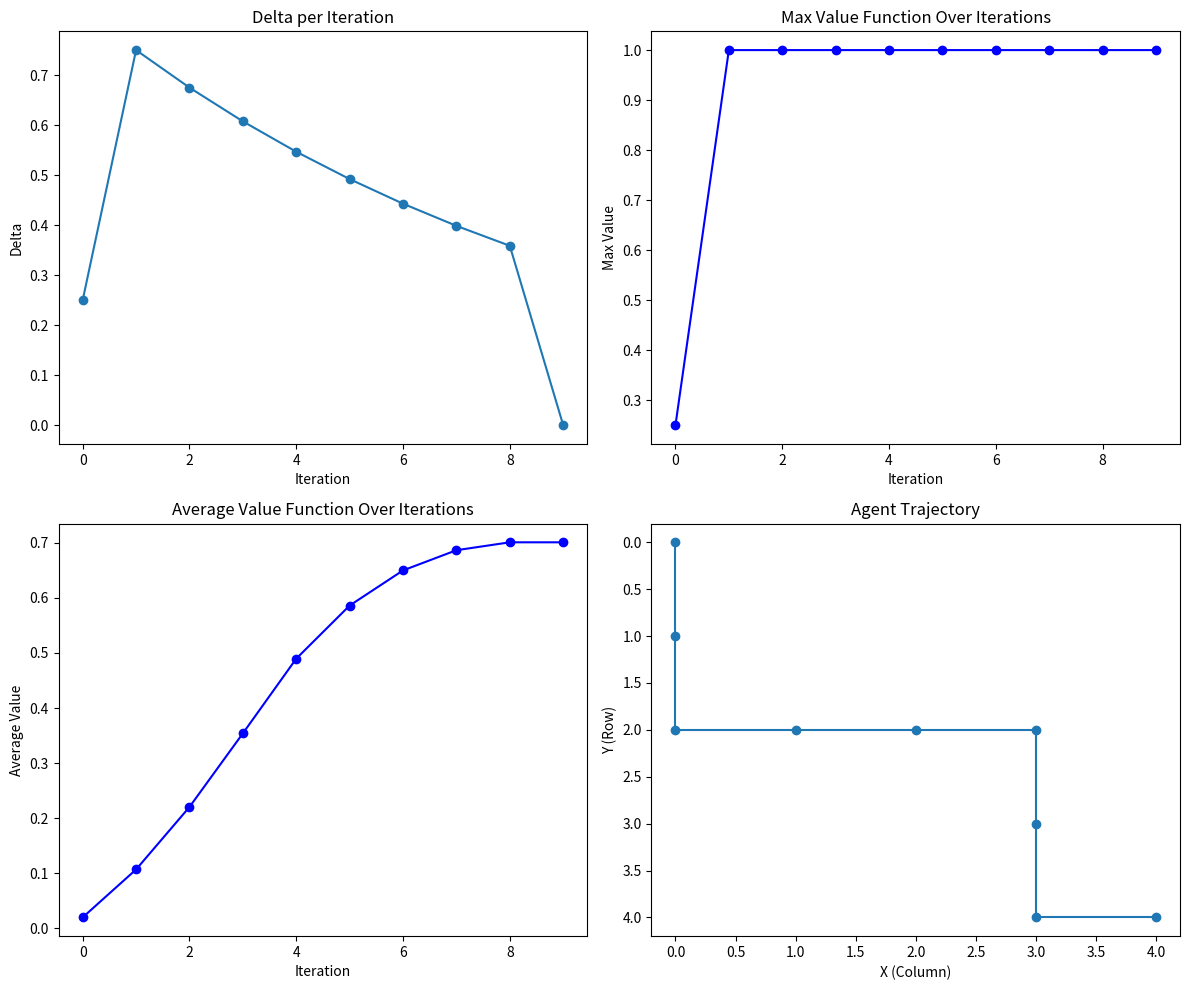
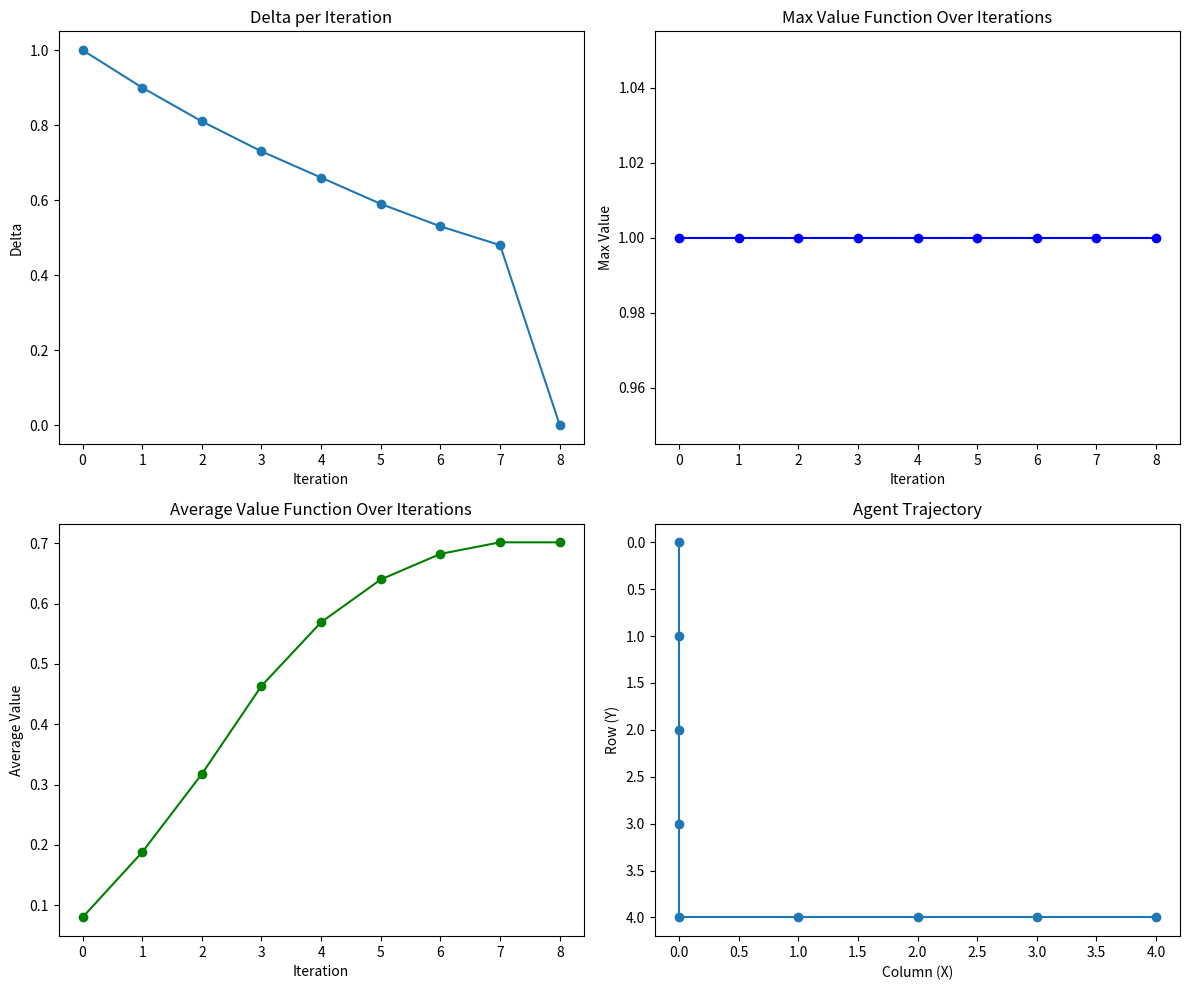

These charts were generated, in order, by the following Python code:
# -*- coding: utf-8 -*-
"""250324 2172012_김조아.ipynb

Automatically generated by Colab.

Original file is located at
    https://colab.research.google.com/drive/1R3bvMeU7Q1H3KwAgNeQq3Rs6eU5SRV9N

## 다이나믹 프로그래밍

다이나믹 프로그래밍은 model-based 접근법으로, 환경의 전이 확률과 보상을 알고 있을 때 사용됩니다. 이번 코드에서는 DP 기법의 가치 이터레이션 (Value Iteration), 정책 이터레이션 (Policy Iteration)을 활용해 최적 정책을 찾습니다.

다음 환경(**GridWorldEnvironment**)을 가지고 가치 이터레이션, 정책 이터레이션을 구현하세요.

## GridWorldEnvironment
GridWorld는 격자 기반 환경으로, 에이전트가 상, 하, 좌, 우로 이동하며 목표 지점에 도달해야 합니다.

```py
start_point = (0,0) # 시작점
end_point = (4,4) # 목표 지점
gridworld_size = (5,5) # 5x5 크기의 격자
env = GridWorldEnvironment(start_point, end_point, grid_world_size)
```

## Original Code
"""

import numpy as np
from typing import Tuple

class GridWorldEnvironment:
    def __init__(self, start_point:Tuple, end_point:Tuple, grid_world_size:Tuple):
        # 시작점과 끝점을 받는다.
        self.start_point = start_point
        self.end_point = end_point if end_point != (-1,-1) else (grid_world_size[0] + end_point[0],
                                                                 grid_world_size[1] + end_point[1])

        # 그리드 월드의 규격을 받는다.
        self.width, self.height = grid_world_size

        # action dictionary
        self.action_space = ['up', 'down', 'left', 'right']
        self.num_actions = len(self.action_space)
        self.actions = {'up':(-1,0),
                        'down':(1,0),
                        'left':(0,-1),
                        'right':(0,1) }

        # 상태 : 좌표로 나타남
        self.traces = []

        # total states
        self.total_states = []
        for x in range(self.width):
            for y in range(self.height):
                self.total_states.append((x,y))

        # reward
        self.reward = np.zeros(shape=(self.height, self.width)).tolist()
        self.reward[end_point[0]][end_point[1]] = 1

    def render(self):
        # 그리드 월드의 상태를 출력한다.
        self.grid_world = np.full(shape=(self.height, self.width), fill_value=".").tolist()

        last_point = self.traces[-1] # 에이전트가 가장 마지막에 있었던 위치
        traces = list(set(self.traces)) # 중복된 값을 삭제하기 위함
        for trace in traces:
            self.grid_world[trace[0]][trace[1]] = "X"

        self.grid_world[self.start_point[0]][self.start_point[1]] = "S" # start point
        self.grid_world[self.end_point[0]][self.end_point[1]] = "G" # end point
        self.grid_world[last_point[0]][last_point[1]] = "A" # 현재 에이전트의 위치

        # string으로 출력한다.
        grid = ""

        for i in range(self.height):
            for j in range(self.width):
                grid += self.grid_world[i][j]+" "
            grid += "\n"

        print(grid)

    def get_reward(self, state, action_idx):
        next_state = self.state_after_action(state, action_idx)
        return self.reward[next_state[0]][next_state[1]]

    def state_after_action(self, state, action_idx:int):
        action = self.action_space[action_idx]
        row_movement, col_movement = self.actions[action]

        # action에 따라 에이전트 이동
        next_state = (state[0]+row_movement, state[1]+col_movement)
        next_state = self.check_boundary(next_state)

        return next_state

    def check_boundary(self, state):
        state = list(state)
        state[0] = (0 if state[0] < 0 else self.height - 1 if state[0] > self.height - 1 else state[0])
        state[1] = (0 if state[1] < 0 else self.width - 1 if state[1] > self.width - 1 else state[1])
        return tuple(state)

"""## Own Code
위 환경 클래스를 상속 받아 `env.render` 코드를 구현하세요.
"""

class JoaGrid(GridWorldEnvironment):
    def render(self):
        # 격자 생성
        grid = [["." for _ in range(self.width)] for _ in range(self.height)]
        # 시작점과 목표점 표시
        grid[self.start_point[0]][self.start_point[1]] = "S"
        grid[self.end_point[0]][self.end_point[1]] = "G"

        # traces가 있다면 마지막 위치를 에이전트 위치 "A"로 표시
        if self.traces:
            a = self.traces[-1]
            grid[a[0]][a[1]] = "A"

        # 격자 출력
        for row in grid:
            print(" ".join(row))

"""# 01. 정책 이터레이션
정책 이터레이션은 정책 평가와 정책 개선을 번갈아 수행하며 최적 정책을 찾아가는 방법입니다.

- 스켈레톤 코드  
`init` 부를 제외한 나머지 매소드를 채워주세요.

1. get_policy : 현재 상태에서의 정책 반환
2. get_value	: 현재 상태의 가치 반환
3. get_action : 현재 정책에 따라 행동 선택
4. policy_evaluation : 정책을 기준으로 가치 함수 업데이트
5. policy_improvement : 가치 함수를 이용해 최적 정책을 찾음
"""

class PolicyIteration:
    def __init__(self,env):
        # about env
        self.env = env
        self.action_space = env.action_space # ['up', 'down', 'left', 'right'] 차례대로 (-1,0) (1,0) (0,-1) (0,1)
        self.num_action = len(self.action_space)

        # value 2d list
        self.value_table = np.zeros(shape = (env.height, env.width)).tolist() # Appendix 1

        # 상하좌우 동일한 확률을 가지는 정책으로 초기화
        self.policy_table = np.full(shape = (env.height, env.width, self.num_action), fill_value = 1/self.num_action).tolist()

        # end state 에서는 어떠한 행동도 할 필요가 없어서 policy table을 비운다.
        self.policy_table[env.end_point[0]][env.end_point[1]] = []

        self.gamma = 0.9 # 할인율

    def get_policy(self, state):
        if state == self.env.end_point:
            return "Goal state reached"
        #해당 상태의 정책(행동 확률 분포)을 반환.
        return self.policy_table[state[0]][state[1]]

    def get_value(self, state):
        #현재 value 조회 -> 반환
        return self.value_table[state[0]][state[1]]

    def get_action(self,state):
        if state == self.env.end_point:
            return None
        #현재 상태의 정책(행동 확률 분포)를 가져옴
        policy = self.policy_table[state[0]][state[1]]
        #행동 랜덤 선택 후 반환
        return np.random.choice(range(len(policy)), p=policy)

    def policy_evaluation(self):
        #다음 가치함수
        next_value_t = [[0.00] * self.env.width for _ in range(self.env.height)]
        #환경 모든
        for x in range(self.env.height):
            for y in range(self.env.width):
                s = (x, y)
                if s == self.env.end_point:
                    next_value_t[x][y] = 0.0
                    continue
                v = 0.0
                for a, prob in enumerate(self.policy_table[x][y]):
                    ns = self.env.state_after_action(s, a)
                    r = self.env.get_reward(s, a)
                    # 벨만 기대 방정식
                    v += prob * (r + self.gamma * self.get_value(ns))
                next_value_t[x][y] = v
        self.value_table = next_value_t

    def policy_improvement(self):
        for x in range(self.env.height):
            for y in range(self.env.width):
                s = (x, y)
                if s == self.env.end_point:
                   continue
                # 모든 행동(위 for문으로 도는중) 에 대해서 [보상 + (감마 * 다음 상태 가치함수)] 계산
                action_vals = [self.env.get_reward(s, a) + self.gamma * self.get_value(self.env.state_after_action(s, a))
                              for a in range(self.num_action)]
                best = max(action_vals)
                best_a = [i for i, v in enumerate(action_vals) if v == best]
                new_policy = [0.0] * self.num_action
                for i in best_a:
                    new_policy[i] = 1 / len(best_a)
                self.policy_table[x][y] = new_policy

"""## 정책 이터레이션 실행
정의한 클래스를 이용해 정책 이터레이션을 실행해 주세요.
"""

if __name__ == '__main__':
    start_point = (0,0) # 시작점
    end_point = (4,4) # 목표 지점
    grid_world_size = (5,5) # 5x5 크기의 격자
    env = GridWorldEnvironment(start_point, end_point, grid_world_size)

    pi = PolicyIteration(env)

    max_iterations = 1000
    theta = 1e-4
    iteration = 0

    #시각화용
    delta_history = []
    start_value_history = []

    value_max_history = []
    value_mean_history = []

    while iteration < max_iterations:
        old_values = np.array(pi.value_table)  # 이전 가치 함수 저장
        pi.policy_evaluation()
        pi.policy_improvement()

        new_values = np.array(pi.value_table)  # 업데이트된 가치 함수
        delta = np.max(np.abs(new_values - old_values)) #변화량
        delta_history.append(delta)
        start_value_history.append(pi.get_value(env.start_point))
        value_mean_history.append(np.mean(new_values))
        value_max_history.append(np.max(new_values))

        print(f"Iteration {iteration}: delta = {delta:.6f}")

        if delta < theta:  #임계값 설정해서 수렴 상태 설정
            print(f"Convergence - {iteration} iterations")
            break

        iteration += 1

    # 최종 가치 함수 출력
    print("\nFinal Value Table:")
    for row in pi.value_table:
        print(" ".join(f"{v:6.2f}" for v in row))

    # 최종 정책 출력
    print("\nFinal Policy Table:")
    for x in range(env.height):
        for y in range(env.width):
            state = (x, y)
            print(f"State {state}: {pi.get_policy(state)}")


    #시각화용 경로 변수 생성
    trajectory = [env.start_point]
    current_state = env.start_point
    max_steps = 50  # 무한 루프 방지
    for _ in range(max_steps):
        if current_state == env.end_point:
            break
        action = pi.get_action(current_state)
        if action is None:
            break
        current_state = env.state_after_action(current_state, action)
        trajectory.append(current_state)

    trajectory = np.array(trajectory)

"""## 학습에서 중요한 정보
학습이 되고 있는 것을 판단할 수 있는 파라미터를 찾아 시각화해 주세요.
"""

import matplotlib.pyplot as plt

fig, axs = plt.subplots(2, 2, figsize=(12, 10))

# 1. Iteration에 따른 delta 값 변화
axs[0, 0].plot(delta_history, marker='o')
axs[0, 0].set_title('Delta per Iteration')
axs[0, 0].set_xlabel('Iteration')
axs[0, 0].set_ylabel('Delta')

# 2. Iteration에 따른 전체 가치 함수 최댓값 변화
axs[0, 1].plot(value_max_history, marker='o', color='blue')
axs[0, 1].set_title('Max Value Function Over Iterations')
axs[0, 1].set_xlabel('Iteration')
axs[0, 1].set_ylabel('Max Value')

# 3. Iteration에 따른 전체 가치 함수 평균 변화
axs[1, 0].plot(value_mean_history, marker='o', color='blue')
axs[1, 0].set_title('Average Value Function Over Iterations')
axs[1, 0].set_xlabel('Iteration')
axs[1, 0].set_ylabel('Average Value')

# 4. 에이전트 이동 경로 시각화
axs[1, 1].plot(trajectory[:, 1], trajectory[:, 0], marker='o', linestyle='-')
axs[1, 1].set_title('Agent Trajectory')
axs[1, 1].set_xlabel('X (Column)')
axs[1, 1].set_ylabel('Y (Row)')
axs[1, 1].invert_yaxis()

plt.tight_layout()
plt.show()

"""# 02. 가치 이터레이션
가치 이터레이션은 정책 없이 직접 가치 함수를 최적화하는 방법입니다.
- 스켈레톤 코드  
`init` 부를 제외한 나머지 매소드를 채워주세요.
1. value_iteration : 벨만 최적 방정식을 이용해 가치 함수를 반복적으로 업데이트
2. get_value : 현재 상태의 가치를 반환
3. get_action : 현재 가치 함수 기준으로 최적 행동 선택
"""

import numpy as np

class ValueIteration_v:
    def __init__(self, env_v):
        self.env_v = env_v
        self.action_space_v = env_v.action_space
        self.num_actions_v = env_v.num_actions

        # value 2d list 초기화
        self.value_table_v = np.zeros((env_v.height, env_v.width)).tolist()
        self.gamma_v = 0.9  # 할인율

    def value_iteration_v(self):
        next_value_table_v = [
            [0.0 for _v in range(self.env_v.width)]
            for _v in range(self.env_v.height)
        ]
        for x_v in range(self.env_v.height):
            for y_v in range(self.env_v.width):
                state_v = (x_v, y_v)
                if state_v == self.env_v.end_point:
                    # 종료 상태의 가치는 0으로 고정
                    next_value_table_v[x_v][y_v] = 0.0
                    continue

                value_list_v = []
                for action_v in self.action_space_v:
                    action_idx_v = self.action_space_v.index(action_v)
                    next_state_v = self.env_v.state_after_action(state_v, action_idx_v)
                    reward_v = self.env_v.get_reward(state_v, action_idx_v)
                    next_value_v = self.get_value_v(next_state_v)
                    value_list_v.append(reward_v + self.gamma_v * next_value_v)

                # 가능한 모든 행동 중 최대 가치(보상)를 선택
                next_value_table_v[x_v][y_v] = round(max(value_list_v), 2)

        self.value_table_v = next_value_table_v

    def get_action_v(self, state_v):
        # 종료 상태에서는 더 이상 행동이 없으므로 빈 리스트 반환
        if state_v == self.env_v.end_point:
            return []

        action_list_v = []
        max_val_v = -float('inf')
        for action_v in self.action_space_v:
            action_idx_v = self.action_space_v.index(action_v)
            next_state_v = self.env_v.state_after_action(state_v, action_idx_v)
            reward_v = self.env_v.get_reward(state_v, action_idx_v)
            value_v = reward_v + self.gamma_v * self.get_value_v(next_state_v)

            # 최대 가치 갱신
            if value_v > max_val_v:
                max_val_v = value_v
                action_list_v = [action_v]
            elif value_v == max_val_v:
                # 최대 가치가 같은 행동이 여러 개라면 모두 저장
                action_list_v.append(action_v)

        return action_list_v

    def get_value_v(self, state_v):
        # 상태(state_v)의 현재 가치 함수를 반환
        return self.value_table_v[state_v[0]][state_v[1]]

"""## 가치 이터레이션 실행
정의한 클래스를 이용해 가치 이터레이션을 실행해 주세요.
"""

import matplotlib.pyplot as plt
import numpy as np

if __name__ == '__main__':
    # 환경 생성 (GridWorldEnvironment 클래스는 이미 정의되어 있다고 가정)
    start_point_v = (0, 0)         # 시작점
    end_point_v = (4, 4)           # 목표 지점
    grid_world_size_v = (5, 5)     # 5x5 크기의 격자
    env_v = GridWorldEnvironment(start_point_v, end_point_v, grid_world_size_v)

    # ValueIteration 객체 생성
    vi_v = ValueIteration_v(env_v)

    max_iterations_v = 1000
    theta_v = 1e-8
    iteration_v = 0

    # 시각화용 변수들
    delta_history_v = []
    start_value_history_v = []
    value_max_history_v = []
    value_mean_history_v = []

    while iteration_v < max_iterations_v:
        # 이전 가치 함수 테이블을 복사해 둡니다.
        old_values_v = np.array(vi_v.value_table_v)

        # 가치 함수 업데이트 (Value Iteration)
        vi_v.value_iteration_v()

        # 업데이트된 가치 함수 테이블
        new_values_v = np.array(vi_v.value_table_v)

        # 가치 함수 변화량(delta_v) 계산
        delta_v = np.max(np.abs(new_values_v - old_values_v))
        delta_history_v.append(delta_v)

        # 시작 상태 가치 기록
        start_value_history_v.append(vi_v.get_value_v(env_v.start_point))

        # 전체 상태의 평균/최대 가치 기록
        value_mean_history_v.append(np.mean(new_values_v))
        value_max_history_v.append(np.max(new_values_v))

        print(f"Iteration {iteration_v}: delta = {delta_v:.6f}")

        # 변화량이 임계값(theta_v) 이하이면 수렴으로 판단
        if delta_v < theta_v:
            print(f"Convergence - {iteration_v} iterations")
            break

        iteration_v += 1

    # 최종 가치 함수 출력
    print("\nFinal Value Table:")
    for row_v in vi_v.value_table_v:
        print(" ".join(f"{val_v:6.2f}" for val_v in row_v))

    # 각 상태별 최적 행동(들) 출력
    print("\nOptimal Actions per State:")
    for x_v in range(env_v.height):
        for y_v in range(env_v.width):
            state_v = (x_v, y_v)
            print(f"State {state_v}: {vi_v.get_action_v(state_v)}")

    # 에이전트 경로 시뮬레이션 (trajectory_v)
    trajectory_v = [env_v.start_point]
    current_state_v = env_v.start_point
    max_steps_v = 50  # 무한 루프 방지
    for _v in range(max_steps_v):
        if current_state_v == env_v.end_point:
            break
        actions_v = vi_v.get_action_v(current_state_v)
        if not actions_v:
            break
        # 최적 행동 중 첫 번째 행동 선택
        action_v = actions_v[0]
        current_state_v = env_v.state_after_action(current_state_v, env_v.action_space.index(action_v))
        trajectory_v.append(current_state_v)
    trajectory_v = np.array(trajectory_v)

"""## 학습에서 중요한 정보
학습이 되고 있는 것을 판단할 수 있는 파라미터/요소를 찾아 시각화해 주세요.
"""

import matplotlib.pyplot as plt

fig, axs = plt.subplots(2, 2, figsize=(12, 10))

# 1. Iteration에 따른 delta 값 변화
axs[0, 0].plot(delta_history_v, marker='o')
axs[0, 0].set_title('Delta per Iteration')
axs[0, 0].set_xlabel('Iteration')
axs[0, 0].set_ylabel('Delta')

# 2. Iteration에 따른 전체 가치 함수 최댓값 변화
axs[0, 1].plot(value_max_history_v, marker='o', color='blue')
axs[0, 1].set_title('Max Value Function Over Iterations')
axs[0, 1].set_xlabel('Iteration')
axs[0, 1].set_ylabel('Max Value')

# 3. Iteration에 따른 전체 가치 함수 평균 변화
axs[1, 0].plot(value_mean_history_v, marker='o', color='green')
axs[1, 0].set_title('Average Value Function Over Iterations')
axs[1, 0].set_xlabel('Iteration')
axs[1, 0].set_ylabel('Average Value')

# 4. 에이전트 이동 경로 시각화
axs[1, 1].plot(trajectory_v[:, 1], trajectory_v[:, 0], marker='o', linestyle='-')
axs[1, 1].set_title('Agent Trajectory')
axs[1, 1].set_xlabel('Column (X)')
axs[1, 1].set_ylabel('Row (Y)')
axs[1, 1].invert_yaxis()

plt.tight_layout()
plt.show()
